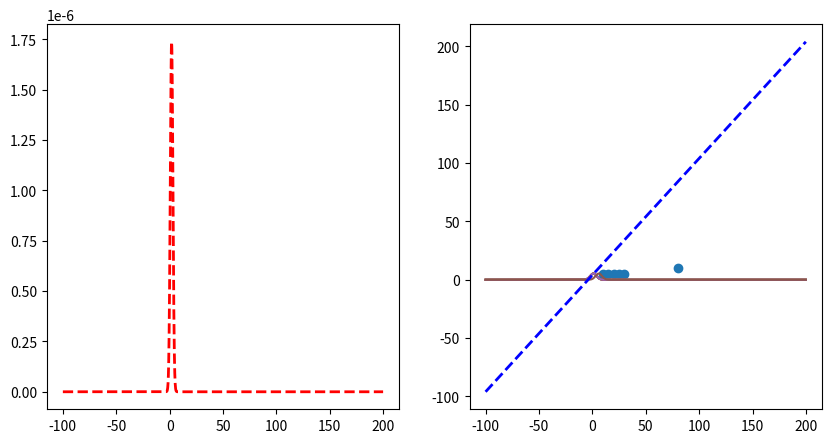

Write Python code to recreate this figure.
import matplotlib.pyplot as plt
import numpy as np

# create two subplots
fig, (ax1, ax2) = plt.subplots(1, 2, figsize=(10, 5))

datapoints = [(10, 5), (15, 5), (20, 5), (25, 5), (30, 5), (80, 10)]
parameters = [1, 4]
y1 = None
x = np.arange(-100, 200, 0.1)


# function to transform x to y using parameters
def f(x, parameters):
    return parameters[0] * x + parameters[1]


for i, (x_, y_) in enumerate(datapoints):
    print("Predicted: ", f(x_, parameters), "Actual: ", y_)
    y = 1 / (3 * np.sqrt(2 * np.pi)) * np.exp(-((y_ - f(x, parameters)) ** 2) / (2 * 3**2))
    if y1 is None:
        y1 = y
    else:
        y1 *= y
    # if i == 2:
    ax2.plot(x, y * 40)

# plot
# get product of all gaussians

# plot line with parameters
ax2.plot(x, f(x, parameters), "b--", linewidth=2)

ax1.plot(x, y1, "r--", linewidth=2)

# plot scatterplot of datapoints in ax2
ax2.scatter([x[0] for x in datapoints], [x[1] for x in datapoints])

# get x of max y
max_x = x[np.argmax(y1)]
print("Max x: ", max_x)
print("Mean of datapoints: ", np.mean([x[0] for x in datapoints]))


plt.show()
